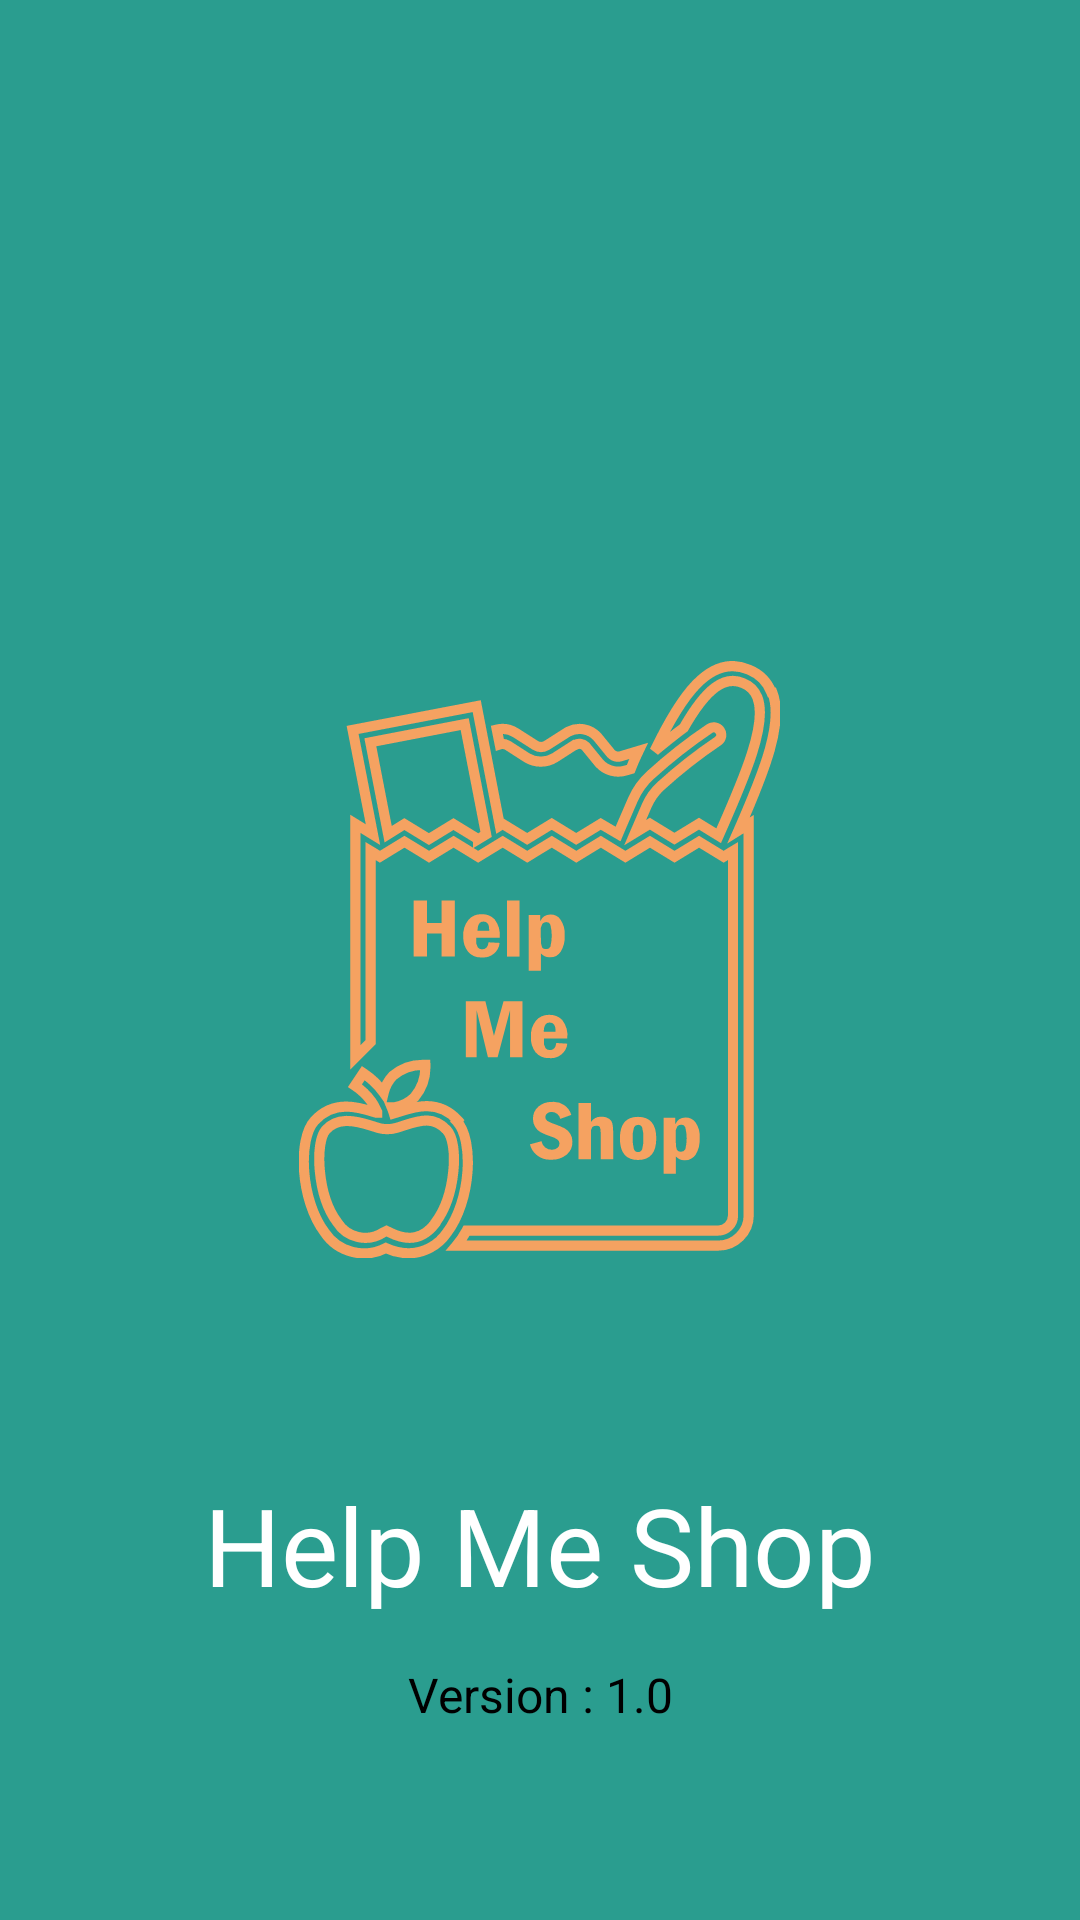

Here is an Android app screen rendered from its layout file. Give the layout XML and the strings, colors and styles it references.
<!-- AndroidManifest.xml: application theme Theme.ShopForMe -->
<!-- res/layout/splashscreen.xml -->
<?xml version="1.0" encoding="utf-8"?>
<RelativeLayout
    xmlns:android="http://schemas.android.com/apk/res/android"
    xmlns:app="http://schemas.android.com/apk/res-auto"
    xmlns:tools="http://schemas.android.com/tools"
    android:layout_width="match_parent"
    android:layout_height="match_parent"
    android:background="@color/colorSecondaryLight"
    tools:context=".ui.splashscreen.SplashScreen">

    <ImageView
        android:layout_width="173dp"
        android:layout_height="199dp"
        android:layout_centerInParent="true"
        app:srcCompat="@drawable/logo_mit_text" />
    <TextView
        android:layout_width="match_parent"
        android:layout_height="50dp"
        android:text="Help Me Shop"
        android:textSize="36dp"
        android:gravity="center"
        android:textColor="@color/white"
        android:layout_alignParentBottom="true"
        android:layout_marginBottom="100dp"/>
    <TextView
        android:id="@+id/appVersion"
        android:layout_width="match_parent"
        android:layout_height="50dp"
        android:text="Version : 1.0"
        android:textSize="16dp"
        android:gravity="center"
        android:textColor="@color/black"
        android:layout_alignParentBottom="true"
        android:layout_marginBottom="50dp"/>
</RelativeLayout>
<!-- resources referenced by this layout -->
<resources>
  <color name="black">#FF000000</color>
  <color name="colorSecondaryLight">#2a9d8f</color>
  <color name="white">#FFFFFF</color>
  <!-- drawable logo_mit_text: vector/xml drawable (drawable, 6910 chars, omitted) -->
  <style name="Theme.ShopForMe" parent="Theme.MaterialComponents.Light.NoActionBar">
          
          <item name="colorPrimary">@color/colorPrimaryDark</item>
          <item name="colorPrimaryVariant">@color/colorPrimaryDark</item>
          <item name="colorOnPrimary">@color/white</item>
          
          <item name="colorSecondary">@color/colorPrimaryDark</item>
          <item name="colorOnSecondary">@color/white</item>
          <item name="android:windowNoTitle">true</item>
          <item name="windowActionBar">false</item>
          
          <item name="android:statusBarColor" tools:targetApi="l">?attr/colorPrimaryVariant</item>
          
  
  
      </style>
  <color name="colorPrimaryDark">#e76f51</color>
</resources>
